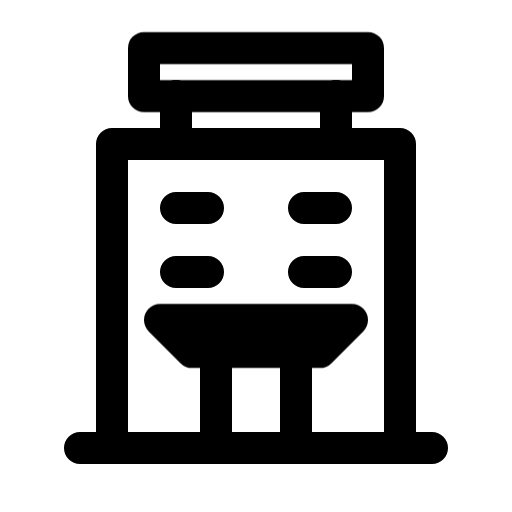
t = 0.00 s
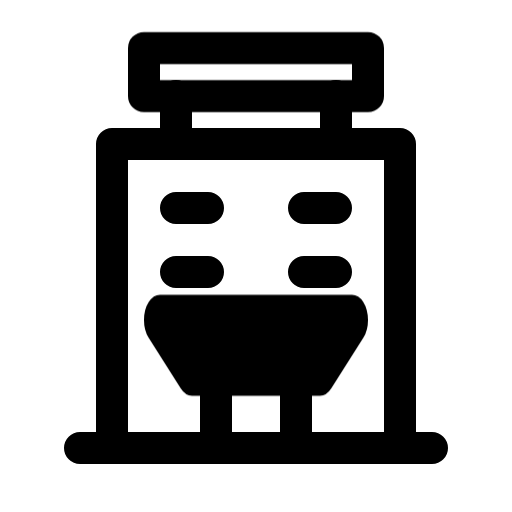
t = 0.24 s
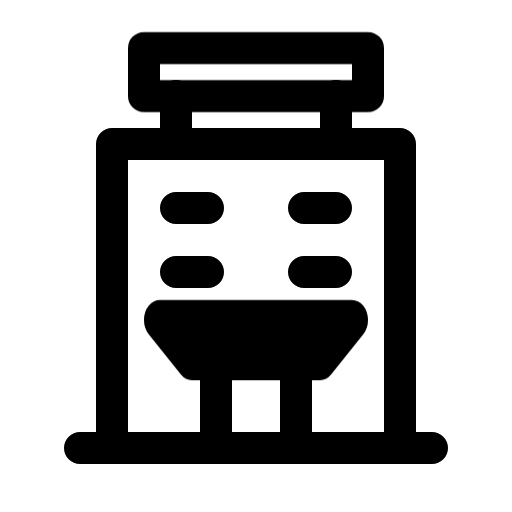
t = 0.45 s
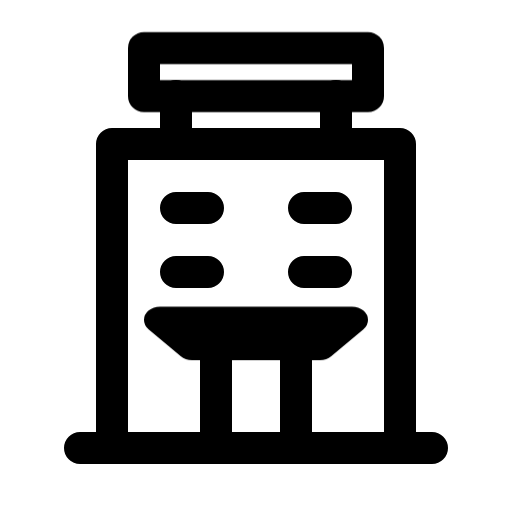
t = 0.64 s
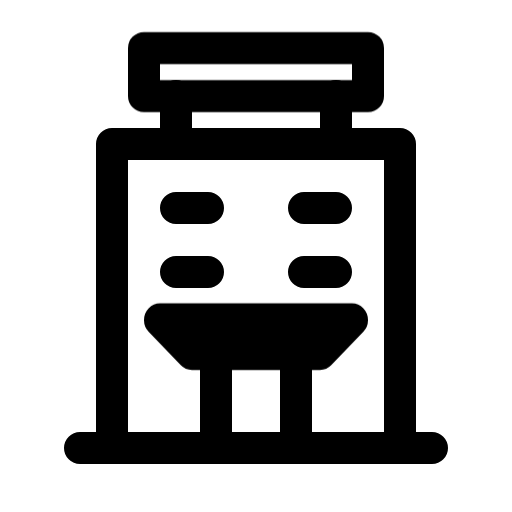
t = 1.03 s
t = 1.22 s: frame unchanged from t = 0.00 s, image omitted

The animated SVG that drew these frames (rendered in a browser with its animation timeline set to each time). Animation: 2 CSS @keyframes rules; one cycle of 1.22 s.

<svg xmlns="http://www.w3.org/2000/svg" class="vc-anim vc-anim-flat" fill="none" viewBox="0 0 24 24" stroke-width="1.5" stroke="currentColor" stroke-linecap="round" stroke-linejoin="round" aria-hidden="true" data-slot="icon">
  <style>@keyframes vc-flat-placa{0%{opacity:1;animation-timing-function:steps(1)}8%{opacity:.2;animation-timing-function:steps(1)}14%{opacity:1;animation-timing-function:steps(1)}22%{opacity:.35;animation-timing-function:steps(1)}30%{opacity:1;animation-timing-function:linear}100%{opacity:1}}@keyframes vc-flat-marquise{0%{transform:none;animation-timing-function:cubic-bezier(.2,.8,.3,1)}18%{transform:scaleY(1.6);animation-timing-function:linear(0, 0.017, 0.066, 0.14, 0.233, 0.34, 0.455, 0.573, 0.689, 0.801, 0.904, 0.996, 1.076, 1.142, 1.195, 1.234, 1.259, 1.273, 1.275, 1.267, 1.251, 1.229, 1.202, 1.172, 1.14, 1.108, 1.076, 1.046, 1.019, 0.994, 0.973, 0.956, 0.943, 0.933, 0.927, 0.925, 0.925, 0.928, 0.932, 0.939, 0.947, 0.955, 0.964, 0.973, 0.982, 0.99, 0.997, 1.003, 1)}100%{transform:none}}.vc-anim-flat *{transform-box:view-box}.vc-anim-flat:is(:hover,:focus-visible,.is-playing) .placa,:is(:hover,:focus-visible)>.vc-anim-flat .placa{animation:vc-flat-placa 1.1s 0s both}.vc-anim-flat .marquise{transform-origin:12px 15px}.vc-anim-flat:is(:hover,:focus-visible,.is-playing) .marquise,:is(:hover,:focus-visible)>.vc-anim-flat .marquise{animation:vc-flat-marquise 1.1s 0.12s both}@media (prefers-reduced-motion:reduce){.vc-anim-flat *{animation:none!important}}</style>
  <path class="predio" d="M3.75 21h16.5M5.25 21V6.75h13.5V21M8.25 4.5v2.25M15.75 4.5v2.25M8.25 9.75h1.5m4.5 0h1.5M8.25 12.75h1.5m4.5 0h1.5M10.125 21v-4.5M13.875 21v-4.5"/>
  <path class="placa" d="M6.75 2.25h10.5V4.5H6.75V2.25Z"/>
  <path class="marquise" d="M7.5 15h9l-1.5 1.5H9L7.5 15Z"/>
</svg>
